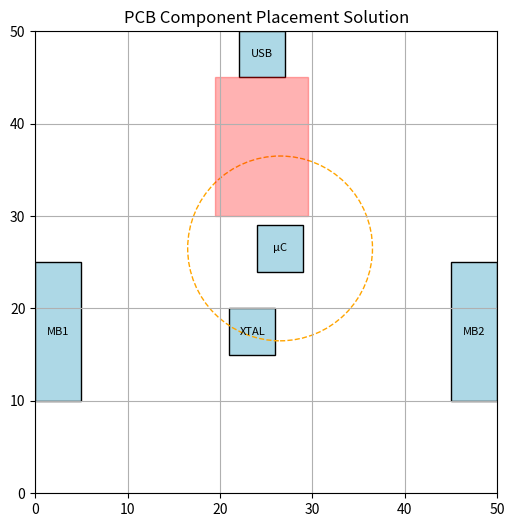

Source code (Python):
import matplotlib.pyplot as plt
import math

# Board dimensions
BOARD_WIDTH = 50
BOARD_HEIGHT = 50

class Component:
    def __init__(self, name, width, height, rotation=0):
        self.name = name
        self.width = width
        self.height = height
        self.rotation = rotation
        self.x = None
        self.y = None

    def get_bounds(self):
        w, h = (self.width, self.height) if self.rotation == 0 else (self.height, self.width)
        return self.x, self.y, w, h

    def get_center(self):
        x, y, w, h = self.get_bounds()
        return (x + w / 2, y + h / 2)

    def set_position(self, x, y, rotation=0):
        self.x = x
        self.y = y
        self.rotation = rotation

def distance(p1, p2):
    return math.hypot(p1[0] - p2[0], p1[1] - p2[1])

def check_overlap(c1, c2):
    x1, y1, w1, h1 = c1.get_bounds()
    x2, y2, w2, h2 = c2.get_bounds()
    return not (x1 + w1 <= x2 or x2 + w2 <= x1 or y1 + h1 <= y2 or y2 + h2 <= y1)

def is_within_board(c):
    x, y, w, h = c.get_bounds()
    return x >= 0 and y >= 0 and x + w <= BOARD_WIDTH and y + h <= BOARD_HEIGHT

def place_edge_component(comp, edge, y_hint=None):
    for y in range(0, BOARD_HEIGHT - comp.height + 1):
        if y_hint and abs(y - y_hint) > 5:
            continue
        if edge == 'left':
            comp.set_position(0, y)
        elif edge == 'right':
            comp.set_position(BOARD_WIDTH - comp.width, y)
        elif edge == 'bottom':
            comp.set_position(y, BOARD_HEIGHT - comp.height)
        if is_within_board(comp):
            return True
    return False

def place_microcontroller():
    uc = Component("μC", 5, 5)
    for x in range(24, 26):
        for y in range(24, 26):
            uc.set_position(x, y)
            if is_within_board(uc):
                return uc
    return None

def place_xtal_near_uc(uc, other_components):
    xtal = Component("XTAL", 5, 5)
    uc_center = uc.get_center()
    best_xtal = None
    best_score = float('inf')

    for dx in range(-10, 11):
        for dy in range(-10, 11):
            x = int(uc_center[0] + dx - xtal.width / 2)
            y = int(uc_center[1] + dy - xtal.height / 2)
            xtal.set_position(x, y)
            if not is_within_board(xtal):
                continue
            if distance(uc.get_center(), xtal.get_center()) > 10:
                continue
            if any(check_overlap(xtal, c) for c in other_components):
                continue
            temp_components = other_components + [xtal]
            _, _, keepout_ok, _, _, com_dist = validate_constraints(temp_components)
            if keepout_ok and com_dist < best_score:
                best_score = com_dist
                best_xtal = Component("XTAL", 5, 5)
                best_xtal.set_position(x, y)

    if best_xtal:
        return best_xtal

    # Fallback: place XTAL without center-of-mass constraint
    for dx in range(-10, 11):
        for dy in range(-10, 11):
            x = int(uc_center[0] + dx - xtal.width / 2)
            y = int(uc_center[1] + dy - xtal.height / 2)
            xtal.set_position(x, y)
            if not is_within_board(xtal):
                continue
            if distance(uc.get_center(), xtal.get_center()) > 10:
                continue
            if any(check_overlap(xtal, c) for c in other_components):
                continue
            temp_components = other_components + [xtal]
            _, _, keepout_ok, _, _, _ = validate_constraints(temp_components)
            if keepout_ok:
                return xtal

    return None

def validate_constraints(components):
    comp_dict = {c.name: c for c in components}
    uc = comp_dict["μC"]
    xtal = comp_dict["XTAL"]
    usb = comp_dict["USB"]

    dist = distance(uc.get_center(), xtal.get_center())
    proximity_ok = dist <= 10.0

    centers = [c.get_center() for c in components]
    avg_x = sum(p[0] for p in centers) / len(centers)
    avg_y = sum(p[1] for p in centers) / len(centers)
    com_dist = distance((25, 25), (avg_x, avg_y))
    com_ok = com_dist <= 2.0

    usb_center = usb.get_center()
    zone_x = usb_center[0] - 5
    zone_y = usb.y - 15
    zone_w = 10
    zone_h = 15

    xtal_center = xtal.get_center()
    uc_center = uc.get_center()

    def line_intersects_zone(p1, p2):
        min_x = min(p1[0], p2[0])
        max_x = max(p1[0], p2[0])
        min_y = min(p1[1], p2[1])
        max_y = max(p1[1], p2[1])
        return not (max_x < zone_x or min_x > zone_x + zone_w or
                    max_y < zone_y or min_y > zone_y + zone_h)

    keepout_ok = not line_intersects_zone(xtal_center, uc_center)

    overlap_ok = True
    for i in range(len(components)):
        for j in range(i + 1, len(components)):
            if check_overlap(components[i], components[j]):
                overlap_ok = False

    return proximity_ok, com_ok, keepout_ok, overlap_ok, dist, com_dist

def plot_components(components):
    fig, ax = plt.subplots(figsize=(6,6))
    ax.set_xlim(0, BOARD_WIDTH)
    ax.set_ylim(0, BOARD_HEIGHT)
    ax.set_aspect('equal')
    ax.set_title("PCB Component Placement Solution")

    for comp in components:
        x, y, w, h = comp.get_bounds()
        rect = plt.Rectangle((x, y), w, h, edgecolor='black', facecolor='lightblue')
        ax.add_patch(rect)
        cx, cy = comp.get_center()
        ax.text(cx, cy, comp.name, ha='center', va='center', fontsize=8)

    uc = next(c for c in components if c.name == "μC")
    circle = plt.Circle(uc.get_center(), 10, color='orange', fill=False, linestyle='--')
    ax.add_patch(circle)

    usb = next(c for c in components if c.name == "USB")
    usb_center = usb.get_center()
    zone_x = usb_center[0] - 5
    zone_y = usb.y - 15
    zone_rect = plt.Rectangle((zone_x, zone_y), 10, 15, color='red', alpha=0.3)
    ax.add_patch(zone_rect)

    plt.grid(True)
    plt.savefig("pcb_layout.png", dpi=300, bbox_inches='tight')  # ✅ Save before showing
    plt.show()

def main():
    max_attempts = 500
    for attempt in range(max_attempts):
        y_hint = 15 + (attempt % 10)  # Try y_hint from 15 to 24

        mb1 = Component("MB1", 5, 15)
        mb2 = Component("MB2", 5, 15)
        usb = Component("USB", 5, 5)

        if not place_edge_component(mb1, 'left', y_hint=y_hint):
            continue
        if not place_edge_component(mb2, 'right', y_hint=y_hint):
            continue

        usb_x = (BOARD_WIDTH - usb.width) // 2
        usb.set_position(usb_x, BOARD_HEIGHT - usb.height)
        if not is_within_board(usb):
            continue

        uc = place_microcontroller()
        if uc is None:
            continue

        xtal = place_xtal_near_uc(uc, [mb1, mb2, usb, uc])
        if xtal is None:
            continue

        components = [mb1, mb2, usb, uc, xtal]
        proximity_ok, com_ok, keepout_ok, overlap_ok, dist, com_dist = validate_constraints(components)

        if proximity_ok and com_ok and keepout_ok and overlap_ok:
            print("--- FINAL PLACEMENT VALIDATION ---")
            print(f"Proximity Constraint  : PASSED Distance: {dist:.2f}")
            print(f"Center of Mass        : PASSED Distance from center: {com_dist:.2f}")
            print(f"Keep-Out Zone         : PASSED")
            print(f"No Overlap            : PASSED")
            plot_components(components)
            return

    print("❌ Failed to find valid placement with center of mass ≤ 2.0 after multiple attempts.")
    

if __name__ == "__main__":
    main()